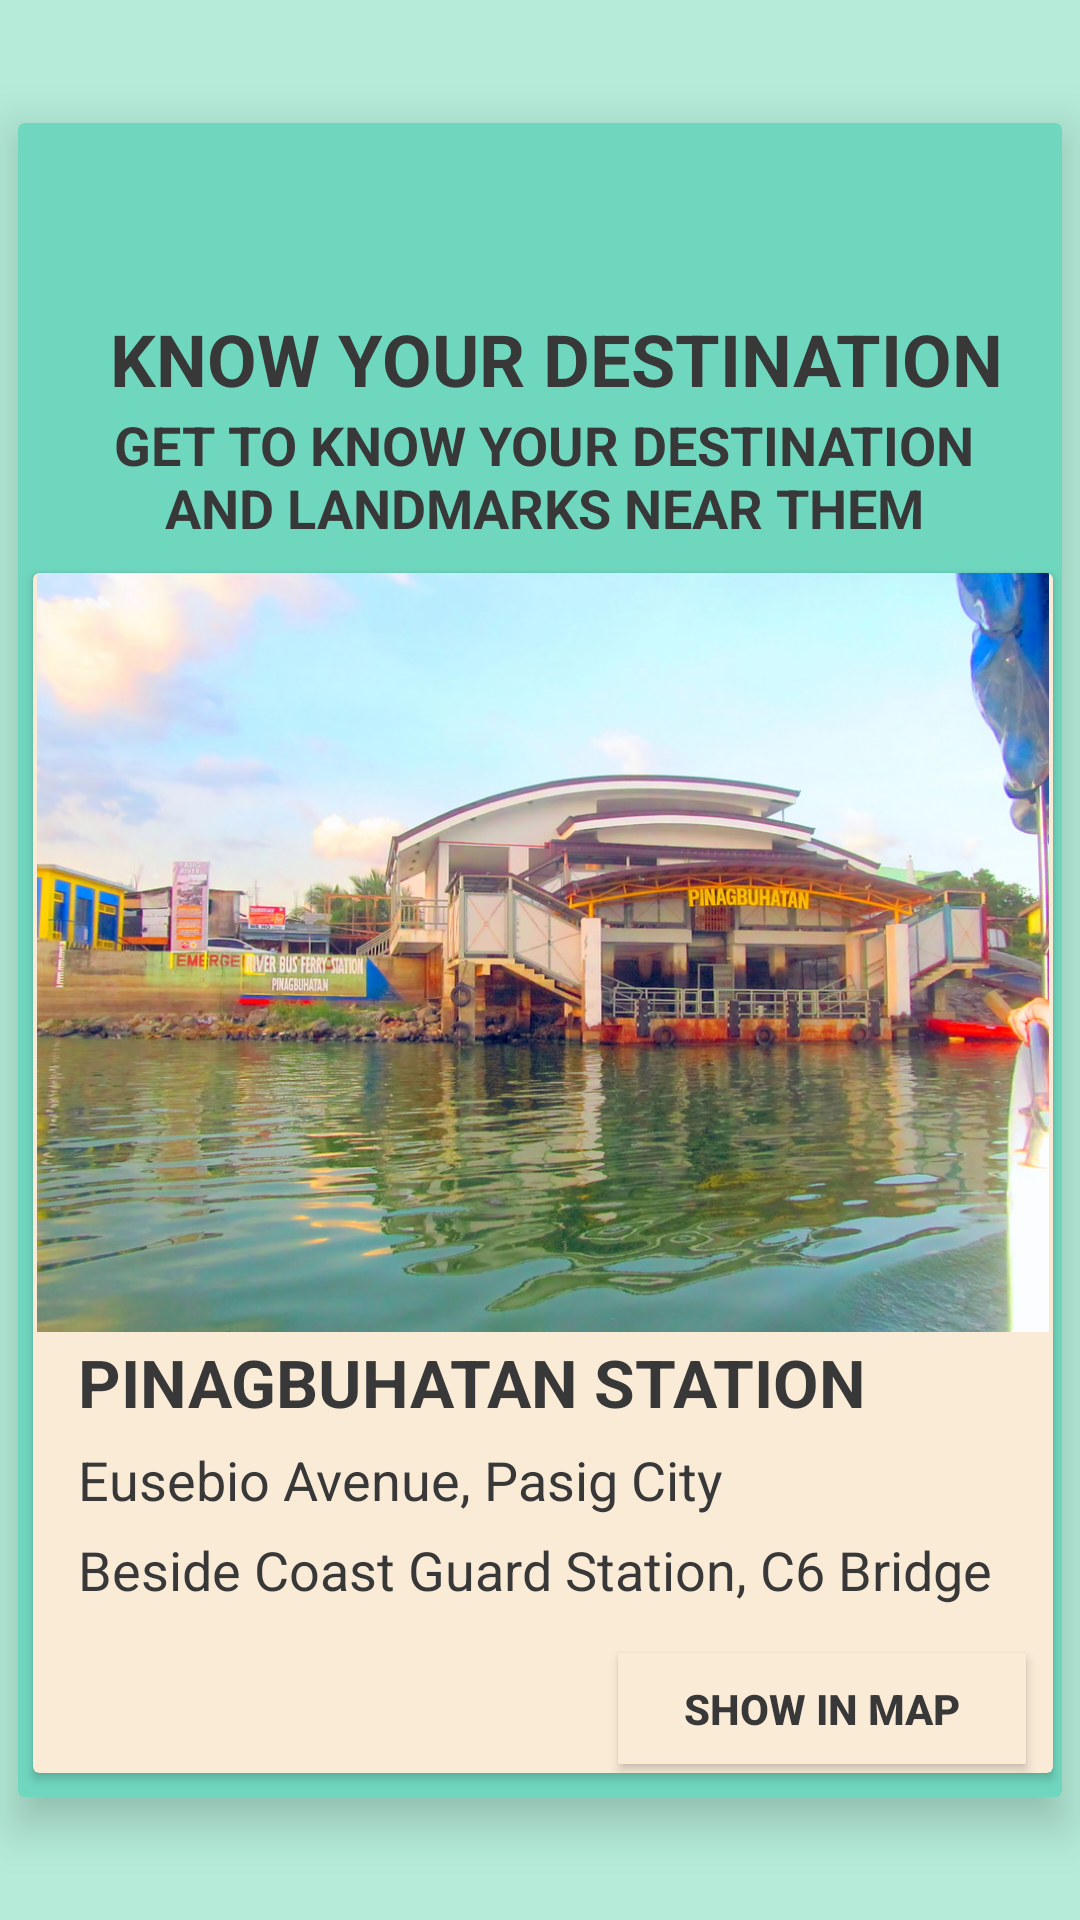

Reconstruct the res/layout file that produces this screen, plus the resources it refers to.
<!-- AndroidManifest.xml: application theme AppTheme -->
<!-- res/layout/activity_screen6.xml -->
<?xml version="1.0" encoding="utf-8"?>
<RelativeLayout xmlns:android="http://schemas.android.com/apk/res/android"
    xmlns:app="http://schemas.android.com/apk/res-auto"
    xmlns:tools="http://schemas.android.com/tools"
    android:layout_width="match_parent"
    android:layout_height="match_parent"
    android:background="#B5EBD8"
    tools:context=".Screen6">

    <android.support.v7.widget.CardView
        android:layout_width="348dp"
        android:layout_height="558dp"
        android:layout_centerInParent="true"
        app:cardBackgroundColor="#70D7BF"
        app:cardElevation="9dp">

        <ImageView
            android:id="@+id/imageView2"
            android:layout_width="49dp"
            android:layout_height="43dp"
            android:layout_marginLeft="155dp"
            android:layout_marginStart="155dp"
            android:layout_marginTop="15dp"
            android:contentDescription="@string/todo"
            app:srcCompat="@drawable/mmda" />

        <TextView
            android:id="@+id/info"
            android:layout_width="309dp"
            android:layout_height="37dp"
            android:layout_marginEnd="80dp"
            android:layout_marginLeft="25dp"
            android:layout_marginRight="80dp"
            android:layout_marginStart="25dp"
            android:layout_marginTop="60dp"
            android:gravity="center"
            android:text="@string/know_your_destination"
            android:textAllCaps="false"
            android:textColor="#383838"
            android:textColorHighlight="?android:attr/colorForeground"
            android:textSize="24sp"
            android:textStyle="bold"
            app:fontFamily="@font/anton"
            tools:textAppearance="@style/TextAppearance.AppCompat" />

        <TextView
            android:id="@+id/textView4"
            android:textColor="#383838"
            android:layout_width="297dp"
            android:layout_height="wrap_content"
            android:layout_marginLeft="27dp"
            android:layout_marginStart="27dp"
            android:layout_marginTop="95dp"
            android:gravity="center"
            android:text="@string/get_to_know_your_destination_and_landmarks_near_them"
            android:textSize="18sp"
            android:textStyle="bold" />

        <android.support.v7.widget.CardView
            android:layout_width="340dp"
            android:layout_height="400dp"
            android:layout_marginLeft="5dp"
            android:layout_marginTop="150dp"
            app:cardBackgroundColor="#faebd7"
            android:layout_marginStart="5dp">

            <ImageView
                android:id="@+id/imageView3"
                android:layout_width="match_parent"
                android:layout_height="253dp"
                android:contentDescription="@string/todo"
                app:srcCompat="@drawable/pinagbuhatan" />

            <TextView
                android:id="@+id/textView6"
                android:layout_width="wrap_content"
                android:layout_height="wrap_content"
                android:layout_marginLeft="15dp"
                android:layout_marginStart="15dp"
                android:layout_marginTop="255dp"
                android:text="@string/pinagbuhatan_station"
                android:textColor="#383838"
                android:textSize="22sp"
                android:textStyle="bold"
                app:fontFamily="@font/anton" />

            <TextView
                android:id="@+id/textView7"
                android:layout_width="wrap_content"
                android:layout_height="wrap_content"
                android:layout_marginLeft="15dp"
                android:layout_marginStart="15dp"
                android:layout_marginTop="290dp"
                android:text="@string/eusebio_avenue_pasig_city"
                android:textColor="#383838"
                android:textSize="18sp" />

            <TextView
                android:id="@+id/textView8"
                android:layout_width="wrap_content"
                android:layout_height="wrap_content"
                android:layout_marginLeft="15dp"
                android:layout_marginStart="15dp"
                android:layout_marginTop="320dp"
                android:text="@string/beside_coast_guard_station_c6_bridge"
                android:textColor="#383838"
                android:textSize="18sp" />

            <Button
                android:id="@+id/button2"
                android:layout_width="136dp"
                android:layout_height="37dp"
                android:layout_marginStart="195dp"
                android:layout_marginLeft="195dp"
                android:layout_marginTop="360dp"
                android:background="#faebd7"
                android:onClick="process"
                android:text="@string/show_in_map"
                android:textStyle="bold" />
        </android.support.v7.widget.CardView>


    </android.support.v7.widget.CardView>
</RelativeLayout>
<!-- resources referenced by this layout -->
<resources>
  <!-- drawable pinagbuhatan: jpg bitmap (drawable, 262583 bytes) -->
  <string name="beside_coast_guard_station_c6_bridge">Beside Coast Guard Station, C6 Bridge</string>
  <string name="eusebio_avenue_pasig_city">Eusebio Avenue, Pasig City</string>
  <string name="get_to_know_your_destination_and_landmarks_near_them">GET TO KNOW YOUR DESTINATION AND LANDMARKS NEAR THEM</string>
  <string name="know_your_destination">KNOW YOUR DESTINATION</string>
  <string name="pinagbuhatan_station">PINAGBUHATAN STATION</string>
  <string name="show_in_map">SHOW IN MAP</string>
  <string name="todo">TODO</string>
  <style name="AppTheme" parent="Theme.AppCompat.Light.NoActionBar">
          
          <item name="colorPrimary">@color/colorPrimary</item>
          <item name="colorPrimaryDark">@color/colorPrimaryDark</item>
          <item name="colorAccent">@color/colorAccent</item>
          <item name="android:textColor">@color/colorText</item>
      </style>
  <color name="colorPrimary">#3F51B5</color>
  <color name="colorPrimaryDark">#303F9F</color>
  <color name="colorAccent">#FF4081</color>
  <color name="colorText">#383838</color>
</resources>
